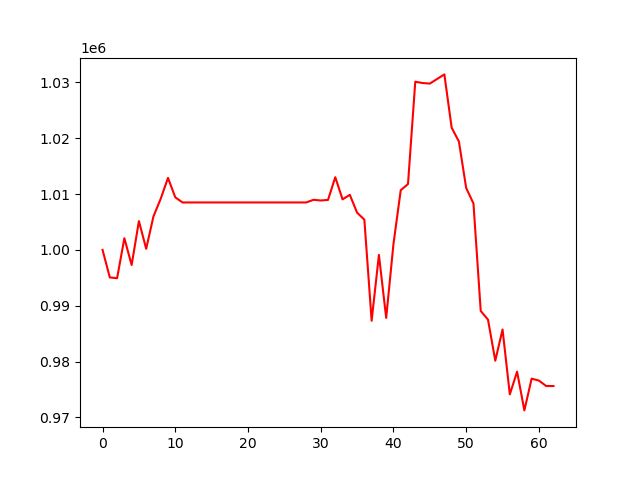

Data behind this chart, as committed beside it:
, 0
0, 1000000
1, 995066
2, 994929
3, 1002093
4, 997288
5, 1005160
6, 1000197
7, 1006001
8, 1009166
9, 1012901
10, 1009417
11, 1008499
12, 1008499
13, 1008499
14, 1008499
15, 1008499
16, 1008499
17, 1008499
18, 1008499
19, 1008499
20, 1008499
21, 1008499
22, 1008499
23, 1008499
24, 1008499
25, 1008499
26, 1008499
27, 1008499
28, 1008499
29, 1008975
30, 1008851
31, 1008953
32, 1013023
33, 1009054
34, 1009866
35, 1006669
36, 1005413
37, 987304
38, 999102
39, 987816
40, 1001046
41, 1010688
42, 1011798
43, 1030133
44, 1029898
45, 1029795
46, 1030620
47, 1031442
48, 1021904
49, 1019414
50, 1011089
51, 1008318
52, 989062
53, 987499
54, 980146
55, 985746
56, 974118
57, 978180
58, 971243
59, 976934
... 3 more rows
